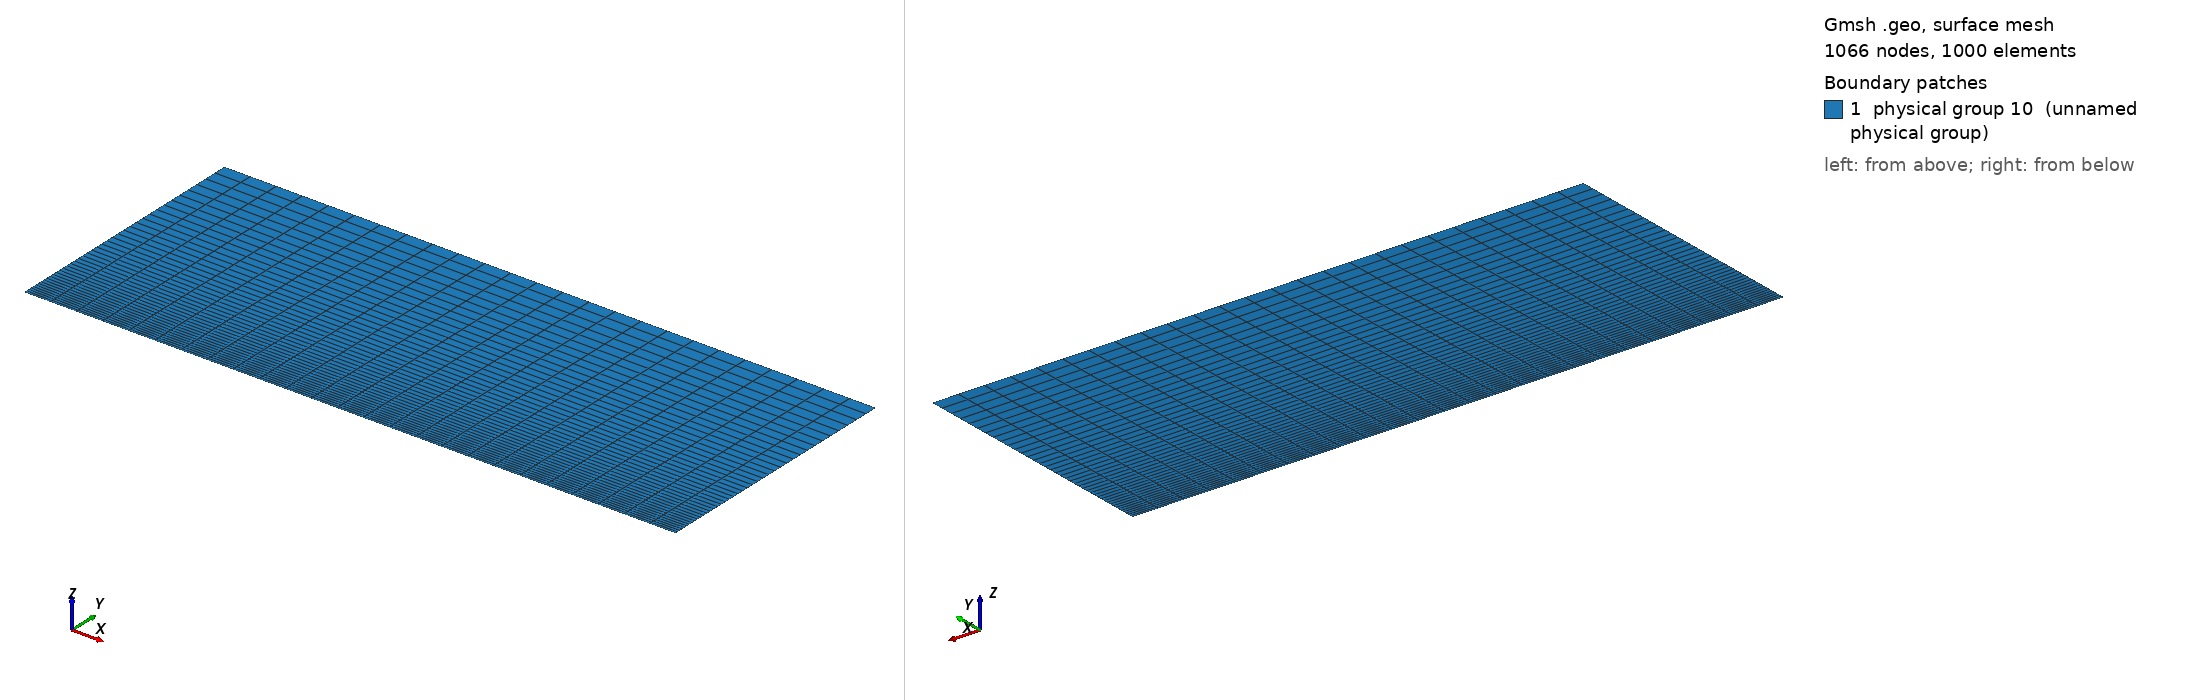

Gmsh geometry script, surface-meshed: 1066 nodes, 1000 surface elements. Boundary patches (legend numbers): 1 physical group 10 (unnamed physical group). Left view from above one corner, right view from below the opposite corner. Legend entries are the model's physical surfaces. The drawing asked Gmsh for element sizes between 1% and 20% of the model's largest extent; the script's own settings can give other sizes.

=== coucheLimiteReduit6Rapide.geo (drawn) ===
// Gmsh project created on Wed Apr 06 17:26:11 2016
nbx1 = 6; nbx2 = 21; nby = 41;
Lx1 = 0.05; Lx2 = 0.20; Ly = 0.1;

//Def geometrie
Point(1) = {0, 0, 0};
Point(2) = {Lx1+Lx2, 0, 0};
Point(3) = {Lx1+Lx2, Ly, 0};
Point(4) = {0, Ly, 0};
Point(5) = {Lx1, 0, 0};
Point(6) = {Lx1, Ly, 0};
Line(1) = {1,5};
Line(2) = {5,2};
Line(3) = {2,3};
Line(4) = {3,6};
Line(5) = {6,4};
Line(6) = {4,1};
Line(7) = {5,6};

Line Loop(8) = {6, 1, 7, 5};
Plane Surface(9) = {8};
Line Loop(10) = {7, -4, -3, -2};
Plane Surface(11) = {10};

//Maillage
Transfinite Line {1,5} = nbx1;
Transfinite Line {2,4} = nbx2;
Transfinite Line {-6,7,3} = nby Using Progression 1.04;
Transfinite Surface  {9,11};
Recombine Surface {9,11};

//Physical groups
Physical Line(1) = {6}; //Inj
Physical Line(2) = {3, 4, 5}; //Sortie (ou abs)
Physical Line(3) = {2}; //mur
Physical Line(4) = {1}; //Abs
surfaceFluide = 10;
Physical Surface(surfaceFluide) = {9, 11};
